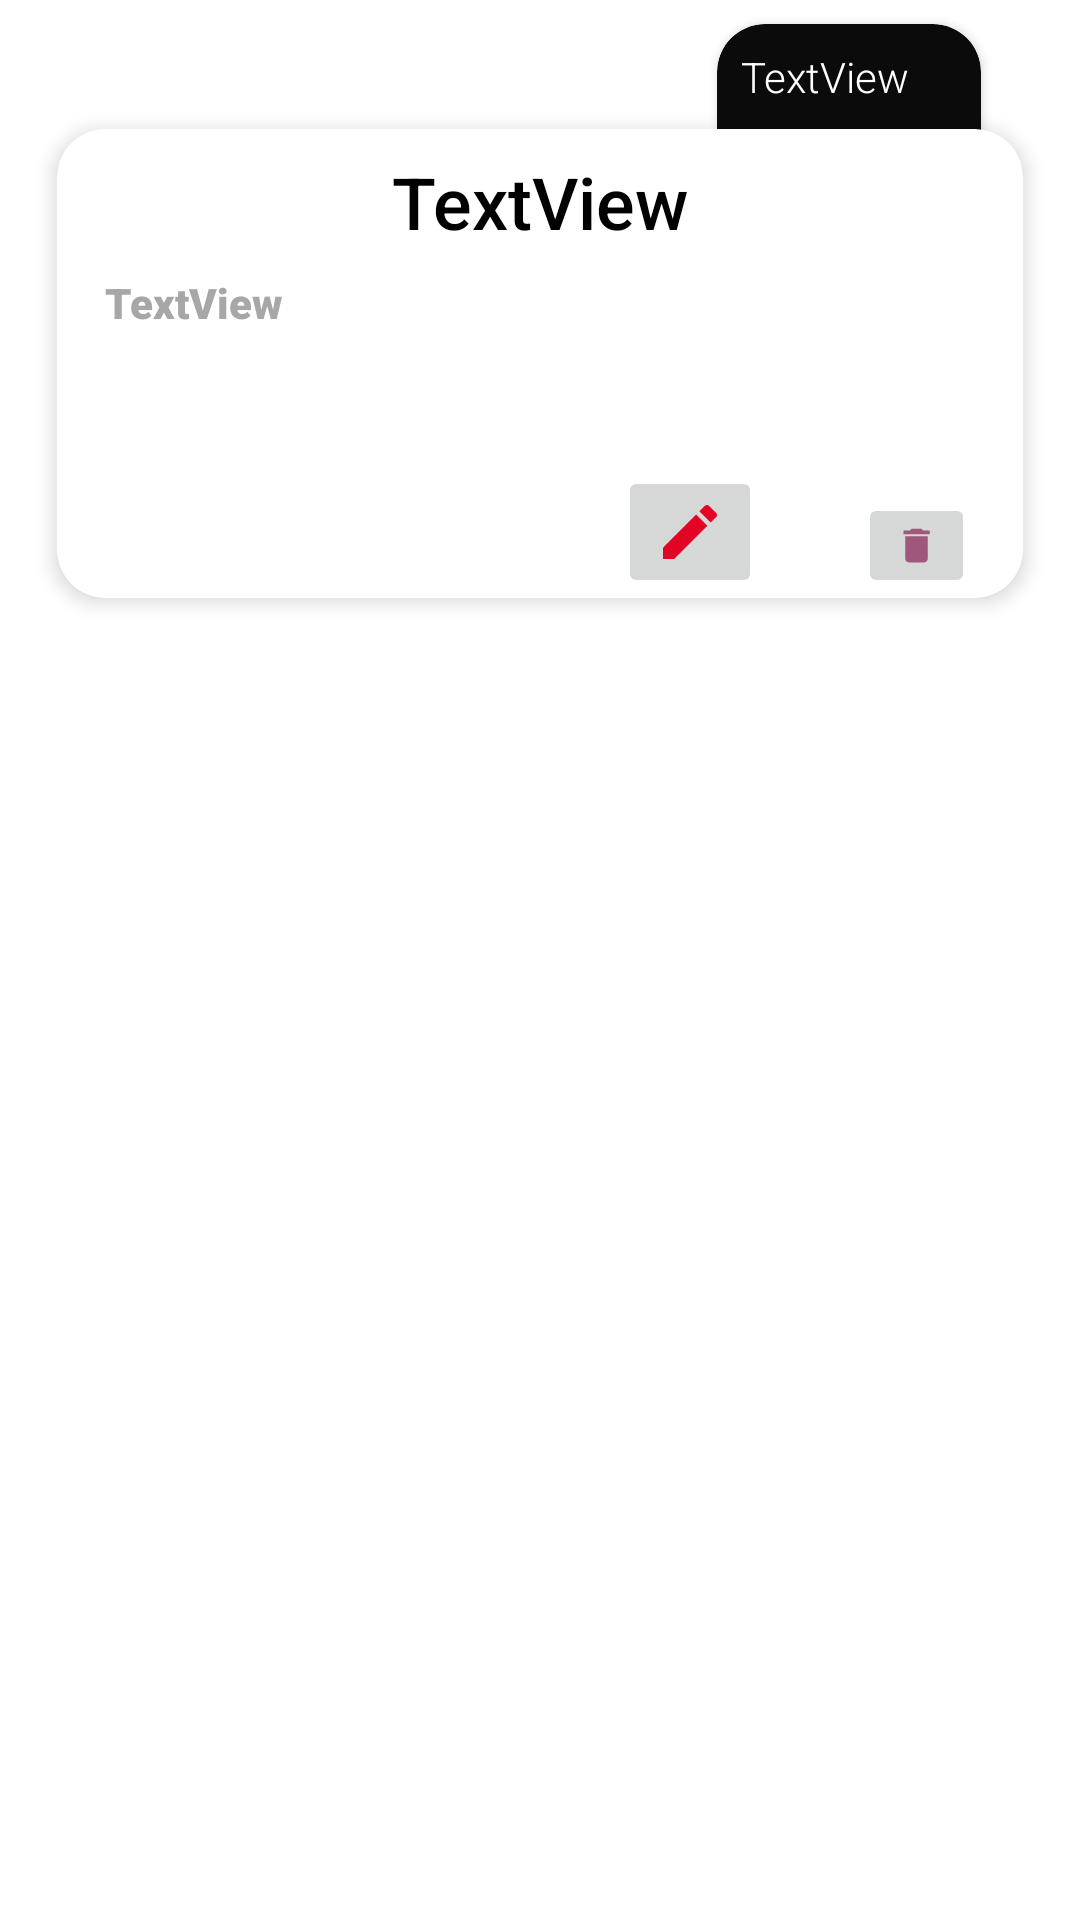

Write the Android layout XML for this screen, with the resource values it uses.
<!-- AndroidManifest.xml: application theme AppTheme -->
<!-- res/layout/c_product_list.xml -->
<?xml version="1.0" encoding="utf-8"?>
<androidx.constraintlayout.widget.ConstraintLayout
    xmlns:android="http://schemas.android.com/apk/res/android"
    xmlns:app="http://schemas.android.com/apk/res-auto"
    xmlns:tools="http://schemas.android.com/tools"
    android:layout_width="match_parent"
    android:layout_height="wrap_content">

    <com.google.android.material.card.MaterialCardView
        android:id="@+id/materialCardView"
        style="@style/Widget.MaterialComponents.CardView"
        android:layout_width="0dp"
        android:layout_height="wrap_content"
        android:layout_marginLeft="10dp"
        android:layout_marginTop="32dp"
        android:layout_marginRight="10dp"
        app:cardCornerRadius="16dp"
        app:cardElevation="4dp"
        app:cardUseCompatPadding="true"
        app:layout_constraintEnd_toEndOf="parent"
        app:layout_constraintStart_toStartOf="parent"
        app:layout_constraintTop_toTopOf="@+id/cardView8">

        <androidx.constraintlayout.widget.ConstraintLayout
            android:layout_width="match_parent"
            android:layout_height="wrap_content"
            android:visibility="visible">

            <TextView
                android:id="@+id/txtPName"
                android:layout_width="wrap_content"
                android:layout_height="wrap_content"
                android:layout_marginStart="8dp"
                android:layout_marginTop="8dp"
                android:layout_marginEnd="8dp"
                android:fontFamily="sans-serif-medium"
                android:text="TextView"
                android:textColor="@color/colorBlack"
                android:textSize="24sp"
                app:layout_constraintEnd_toEndOf="parent"
                app:layout_constraintStart_toStartOf="parent"
                app:layout_constraintTop_toTopOf="parent" />

            <TextView
                android:id="@+id/txtPNumber"
                android:layout_width="wrap_content"
                android:layout_height="wrap_content"
                android:layout_marginStart="16dp"
                android:layout_marginTop="8dp"
                android:fontFamily="sans-serif-black"
                android:text="TextView"
                android:textColor="@color/colorGrayText"
                app:layout_constraintStart_toStartOf="parent"
                app:layout_constraintTop_toBottomOf="@+id/txtPName" />

            <TextView
                android:id="@+id/txtBPrice"
                android:layout_width="wrap_content"
                android:layout_height="wrap_content"
                android:layout_marginStart="16dp"
                android:layout_marginTop="8dp"
                android:textColor="@color/colorGrayText"
                app:layout_constraintStart_toStartOf="parent"
                app:layout_constraintTop_toBottomOf="@+id/txtPNumber" />

            
            
            
            
            
            
            
            
            
            
            
            
            
            
            

            <TextView
                android:id="@+id/txtSPrice"
                android:layout_width="wrap_content"
                android:layout_height="wrap_content"
                android:layout_marginStart="16dp"
                android:layout_marginTop="8dp"
                android:textColor="@color/colorGrayText"
                android:textSize="14sp"
                app:layout_constraintStart_toStartOf="parent"
                app:layout_constraintTop_toBottomOf="@+id/txtBPrice" />

            <ImageButton
                android:id="@+id/btnDelete"
                android:layout_width="wrap_content"
                android:layout_height="wrap_content"
                android:layout_marginEnd="16dp"
                app:layout_constraintBottom_toBottomOf="parent"
                app:layout_constraintEnd_toEndOf="parent"
                app:srcCompat="@drawable/ic_delete_two" />

            <ImageButton
                android:id="@+id/btnEdit"
                android:layout_width="wrap_content"
                android:layout_height="wrap_content"
                android:layout_marginEnd="32dp"
                app:layout_constraintBottom_toBottomOf="parent"
                app:layout_constraintEnd_toStartOf="@+id/btnDelete"
                app:srcCompat="@drawable/ic_edit_one" />

            <TextView
                android:id="@+id/txtTotal"
                android:layout_width="wrap_content"
                android:layout_height="wrap_content"
                android:layout_marginStart="16dp"
                android:layout_marginTop="8dp"
                android:layout_marginBottom="8dp"
                android:textColor="@color/colorGrayText"
                app:layout_constraintBottom_toBottomOf="parent"
                app:layout_constraintStart_toStartOf="parent"
                app:layout_constraintTop_toBottomOf="@+id/txtSPrice"
                app:layout_constraintVertical_bias="0.0" />
        </androidx.constraintlayout.widget.ConstraintLayout>
    </com.google.android.material.card.MaterialCardView>

    <com.google.android.material.card.MaterialCardView
        style="@style/Widget.MaterialComponents.CardView"
        app:cardElevation="2dp"
        app:cardCornerRadius="16dp"
        app:cardUseCompatPadding="true"
        app:cardBackgroundColor="@color/colorBlackForToolbar"
        android:id="@+id/cardView8"
        android:layout_width="wrap_content"
        android:layout_height="80dp"
        android:layout_marginEnd="16dp"
        app:layout_constraintEnd_toEndOf="@+id/materialCardView"
        app:layout_constraintTop_toTopOf="parent">

        <androidx.constraintlayout.widget.ConstraintLayout
            android:layout_width="wrap_content"
            android:layout_height="match_parent"
            android:visibility="visible">

            <TextView
                android:id="@+id/txtQuantity"
                android:layout_width="wrap_content"
                android:layout_height="wrap_content"
                android:layout_marginStart="8dp"
                android:layout_marginTop="8dp"
                android:layout_marginEnd="24dp"
                android:layout_marginBottom="24dp"
                android:fontFamily="sans-serif-light"
                android:text="TextView"
                android:textColor="@color/colorWhite"
                app:layout_constraintBottom_toBottomOf="parent"
                app:layout_constraintEnd_toEndOf="parent"
                app:layout_constraintStart_toStartOf="parent"
                app:layout_constraintTop_toTopOf="parent"
                app:layout_constraintVertical_bias="0.0" />
        </androidx.constraintlayout.widget.ConstraintLayout>
    </com.google.android.material.card.MaterialCardView>
</androidx.constraintlayout.widget.ConstraintLayout>
<!-- resources referenced by this layout -->
<resources>
  <color name="colorBlack">#000000</color>
  <color name="colorBlackForToolbar">#0B0B0B</color>
  <color name="colorGrayText">#A8A7A7</color>
  <color name="colorWhite">#FFFFFF</color>
  <color name="colorYellowTab">#F27A0C</color>
  <!-- drawable ic_delete_two (drawable) -->
  <vector android:height="15dp" android:tint="#9F587A"
      android:viewportHeight="24.0" android:viewportWidth="24.0"
      android:width="15dp" xmlns:android="http://schemas.android.com/apk/res/android">
      <path android:fillColor="#FF000000" android:pathData="M6,19c0,1.1 0.9,2 2,2h8c1.1,0 2,-0.9 2,-2V7H6v12zM19,4h-3.5l-1,-1h-5l-1,1H5v2h14V4z"/>
  </vector>
  <!-- drawable ic_edit_one (drawable) -->
  <vector android:height="24dp" android:tint="#E30425"
      android:viewportHeight="24.0" android:viewportWidth="24.0"
      android:width="24dp" xmlns:android="http://schemas.android.com/apk/res/android">
      <path android:fillColor="#FF000000" android:pathData="M3,17.25V21h3.75L17.81,9.94l-3.75,-3.75L3,17.25zM20.71,7.04c0.39,-0.39 0.39,-1.02 0,-1.41l-2.34,-2.34c-0.39,-0.39 -1.02,-0.39 -1.41,0l-1.83,1.83 3.75,3.75 1.83,-1.83z"/>
  </vector>
  <style name="AppTheme" parent="Theme.MaterialComponents.Light.NoActionBar">
          
          <item name="colorPrimary">@color/colorPrimary</item>
          <item name="colorPrimaryDark">@color/colorPrimaryDark</item>
          <item name="colorAccent">@color/colorAccent</item>
      </style>
  <color name="colorPrimary">#5D1049</color>
  <color name="colorPrimaryDark">#4E0D3A</color>
  <color name="colorAccent">#E30425</color>
</resources>
